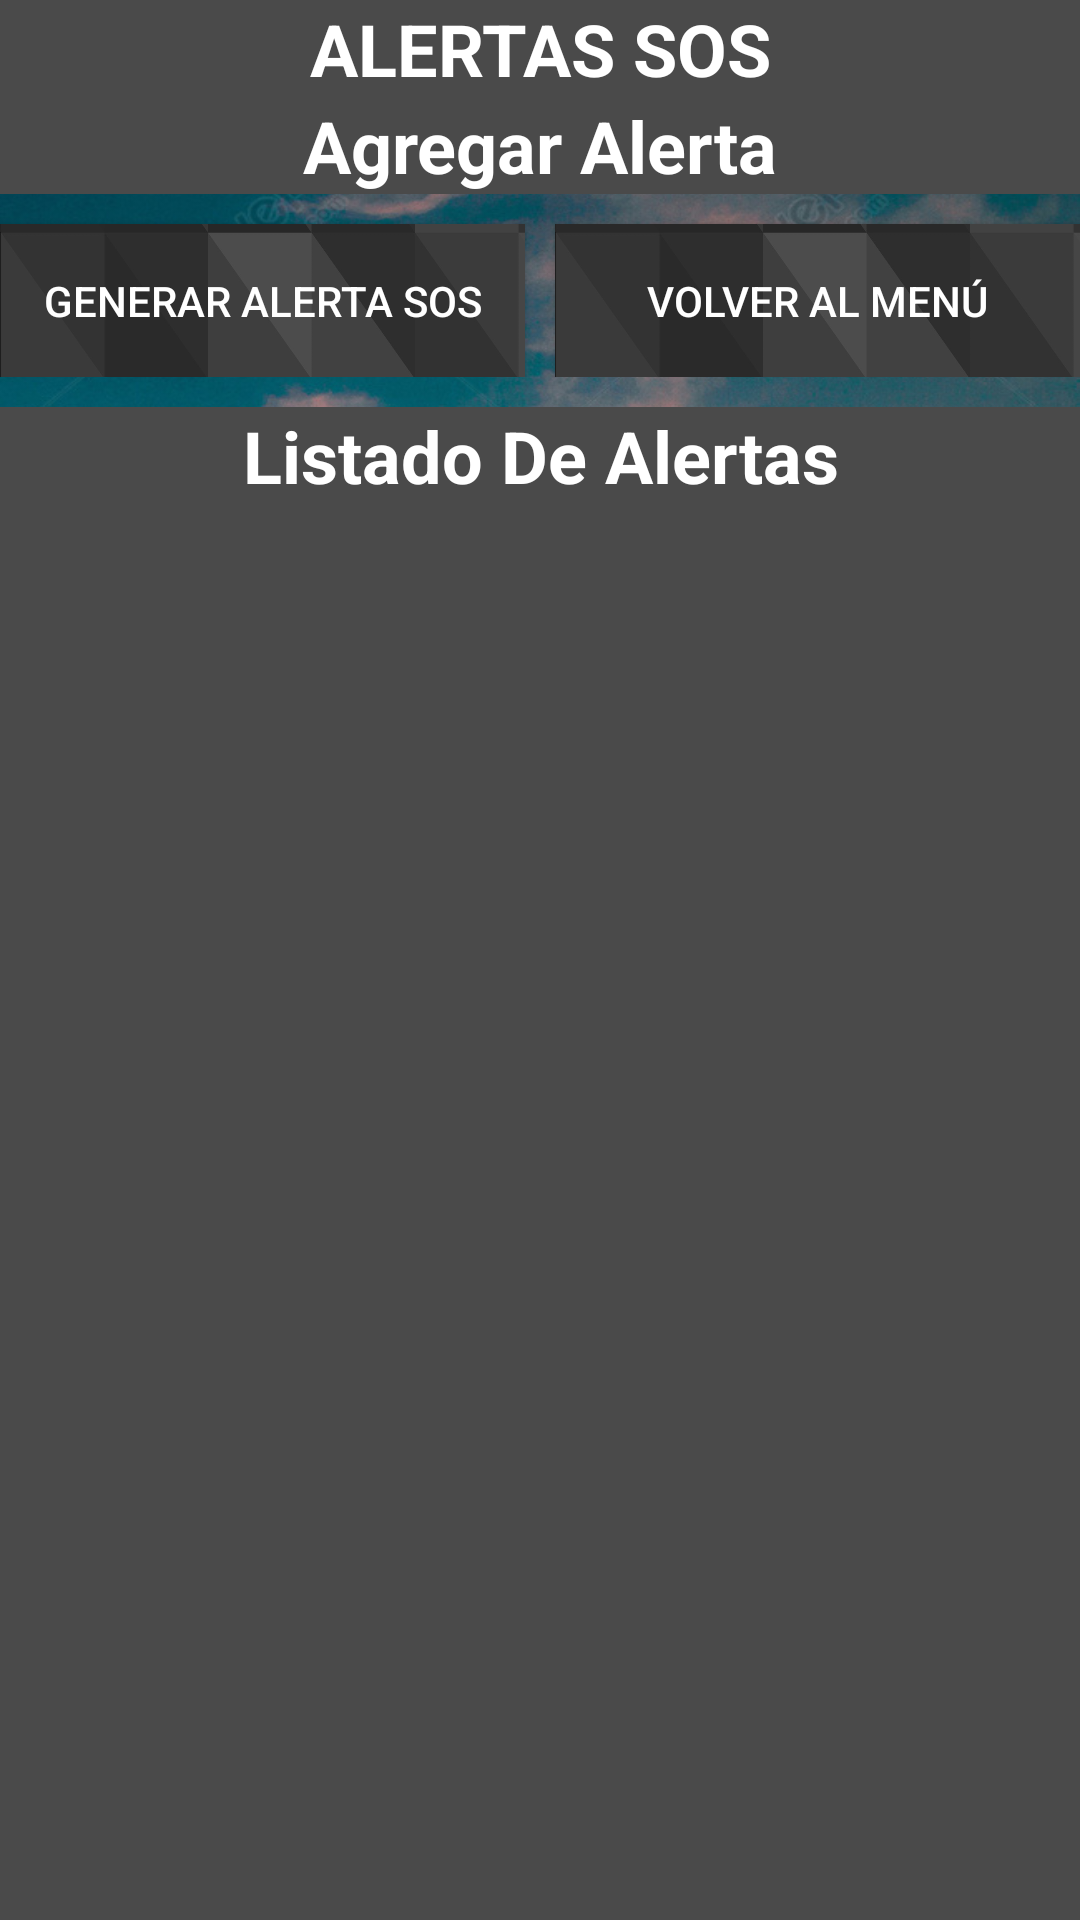

Write the Android layout XML for this screen, with the resource values it uses.
<!-- AndroidManifest.xml: activity theme Theme.Design.NoActionBar -->
<!-- res/layout/activity_alert.xml -->
<?xml version="1.0" encoding="utf-8"?>
<LinearLayout xmlns:android="http://schemas.android.com/apk/res/android"
    xmlns:app="http://schemas.android.com/apk/res-auto"
    xmlns:tools="http://schemas.android.com/tools"
    android:layout_width="match_parent"
    android:layout_height="match_parent"
    tools:context="app.principal.run4life.AlertActivity"
    android:orientation="vertical"
    android:background="@drawable/alert_wallpaper"
    android:layout_margin="15dp">

    <TextView
        android:layout_width="match_parent"
        android:layout_height="wrap_content"
        android:background="#4A4A4A"
        android:text="Alertas SOS"
        android:textAlignment="center"
        android:textAllCaps="true"
        android:textColor="#FFFFFF"
        android:textSize="24sp"
        android:textStyle="bold" />

    <TextView
        android:id="@+id/textView"
        android:layout_width="match_parent"
        android:layout_height="wrap_content"
        android:background="#4A4A4A"
        android:text="Agregar Alerta"
        android:textAlignment="center"
        android:textAllCaps="false"
        android:textColor="#FFFFFF"
        android:textSize="24sp"
        android:textStyle="bold" />

    <LinearLayout
        android:layout_width="match_parent"
        android:layout_height="wrap_content"
        android:orientation="horizontal"/>

    
    <LinearLayout
        android:layout_width="match_parent"
        android:layout_height="wrap_content"
        android:orientation="horizontal"/>

    <LinearLayout
        android:layout_width="match_parent"
        android:layout_height="wrap_content"
        android:orientation="horizontal">

        <Button
            android:id="@+id/publishButton"
            android:layout_width="176dp"
            android:layout_height="51dp"
            android:layout_marginTop="10dp"
            android:layout_weight="1"
            android:background="@drawable/button_bottom"
            android:text="Generar Alerta Sos" />

        <Button
            android:id="@+id/returnButton"
            android:layout_width="176dp"
            android:layout_height="51dp"
            android:layout_marginStart="10dp"
            android:layout_marginTop="10dp"
            android:layout_weight="1"
            android:background="@drawable/button_bottom"
            android:text="Volver al Menú" />
    </LinearLayout>

    <TextView
        android:id="@+id/textView2"
        android:layout_width="match_parent"
        android:layout_height="wrap_content"
        android:layout_marginTop="10dp"
        android:background="#4A4A4A"
        android:text="Listado De Alertas"
        android:textAlignment="center"
        android:textColor="#FFFFFF"
        android:textSize="24sp"
        android:textStyle="bold" />

    
    <ListView
        android:id="@+id/lvDatos"
        android:layout_width="match_parent"
        android:layout_height="0dp"
        android:layout_weight="1"
        android:textColor="#FFFFFF"
        android:background="#4A4A4A" />

</LinearLayout>
<!-- resources referenced by this layout -->
<resources>
  <!-- drawable alert_wallpaper: jpg bitmap (drawable, 317496 bytes) -->
  <!-- drawable button_bottom: jpg bitmap (drawable, 15573 bytes) -->
</resources>
